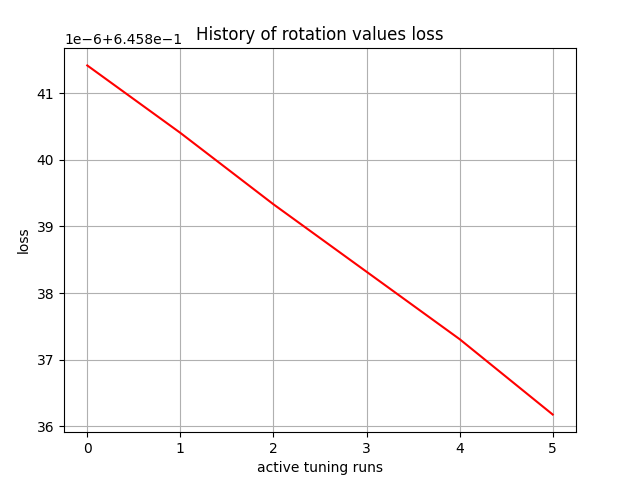

The file beside this chart, header and first rows:
, 0
0, 0.6458
1, 0.6458
2, 0.6458
3, 0.6458
4, 0.6458
5, 0.6458
